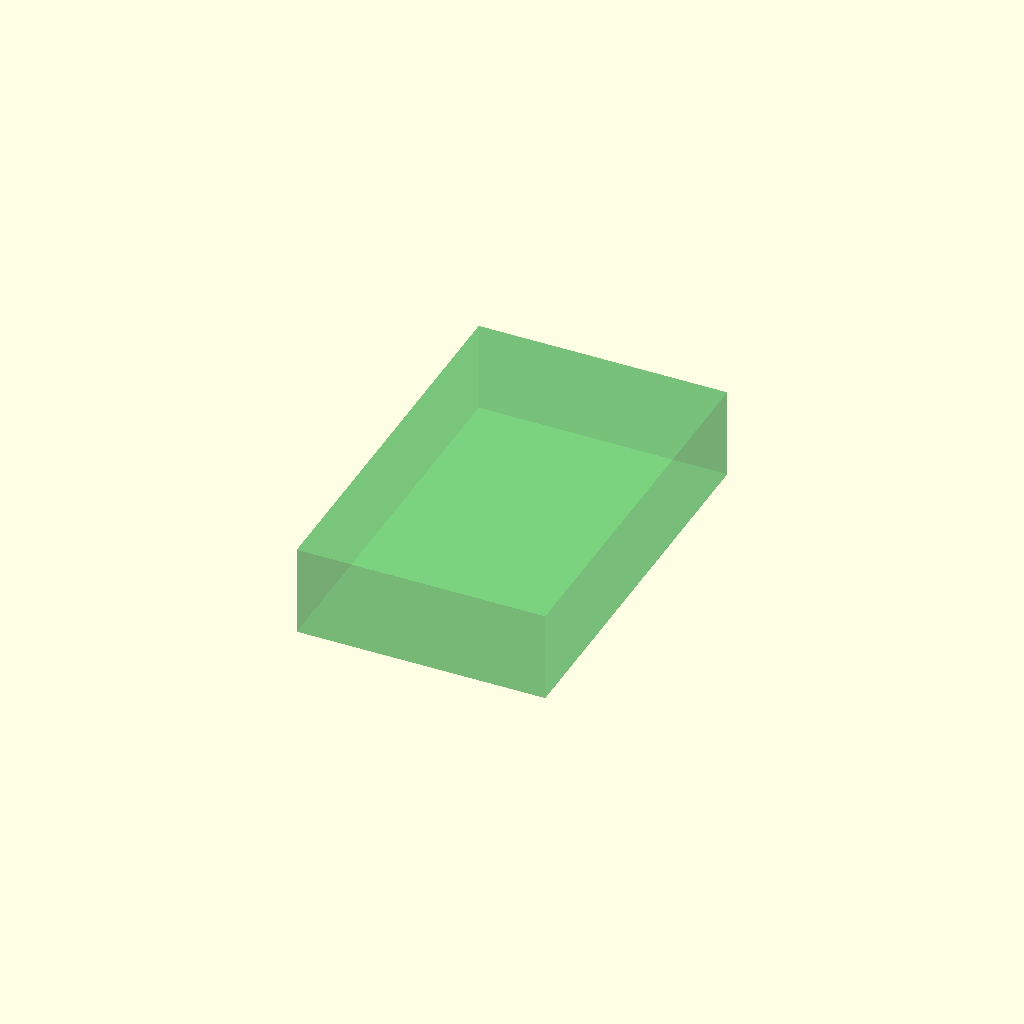
Cell 1: rendered with the file's own defaults.
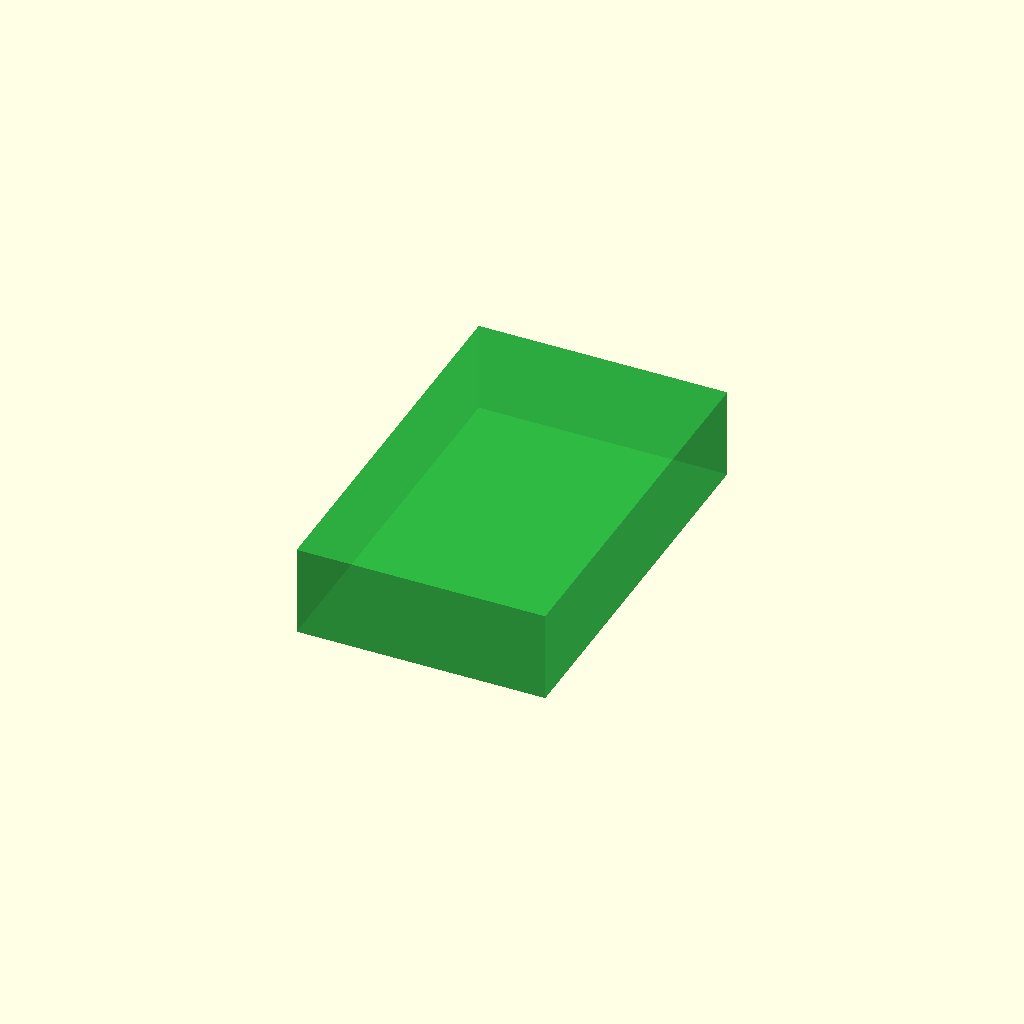
Cell 2: the same model with device_alpha = 0.7.
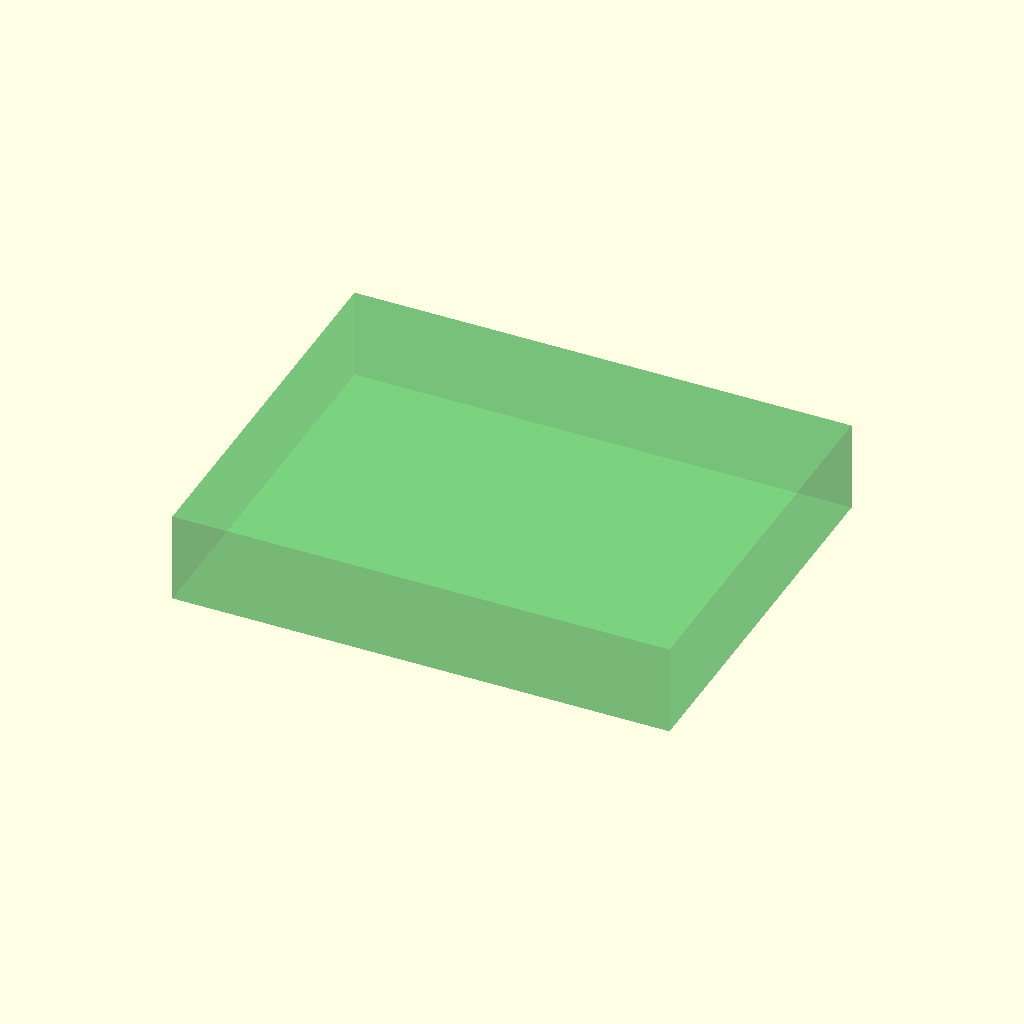
Cell 3: the same model with device_w = 127.32.
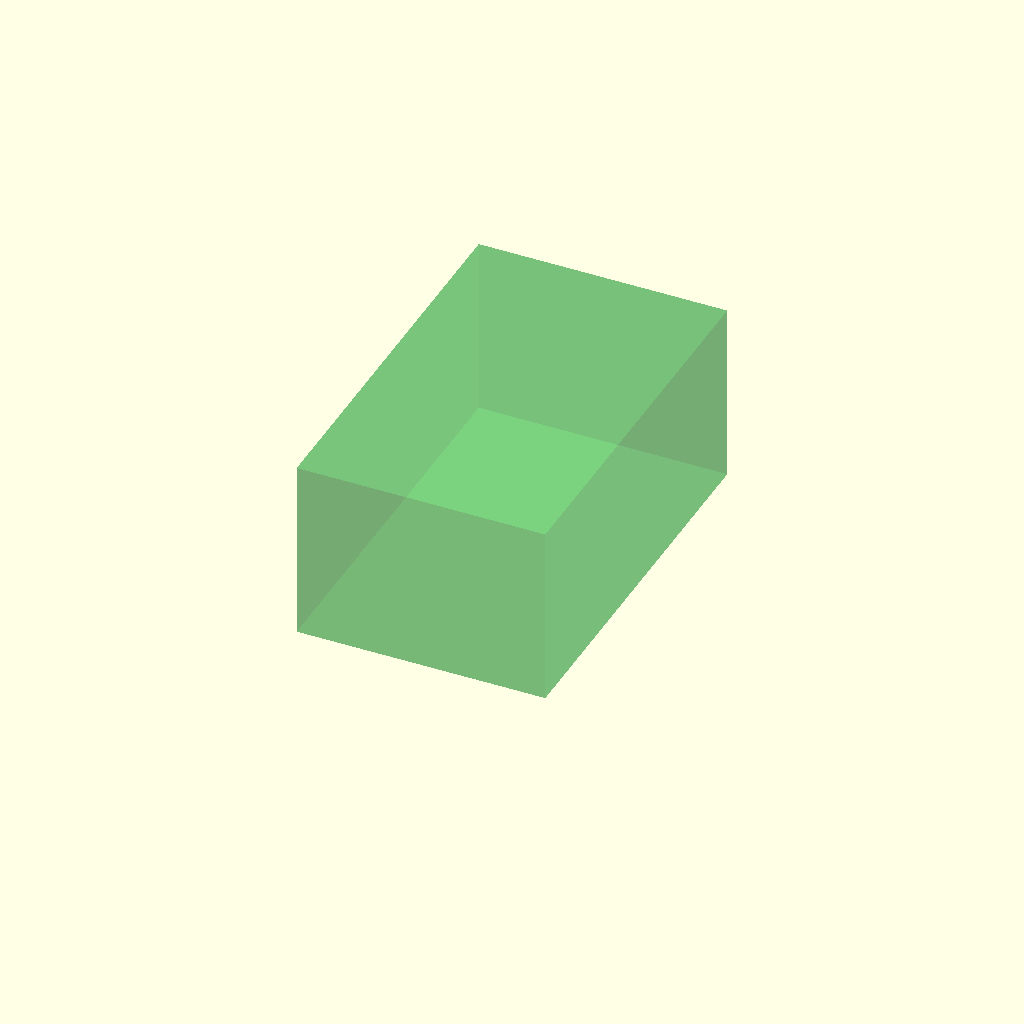
Cell 4: the same model with device_h = 46.36.
All cells are drawn from one camera (rotation 55°, 0°, 25°, orthographic, colour scheme Cornfield), so only the parameter changes between them.
Source of the model, desk-mounts/geekom-power-brick-mount.scad:
/*
Open-top U-cradle under-desk mount for a rectangular power brick
- Cradle has only 3 walls: bottom + two sides (TOP IS OPEN)
- Flanges are on top of the side walls and contain screw slots (2 per side)
- Optional device visualization as a rectangular prism you can toggle on/off

Copy/paste into OpenSCAD.
Render: F6
Export STL: File -> Export -> Export as STL

Axes:
- X = width (left/right)
- Y = length (front/back)
- Z = height (up toward desk)
*/

//////////////////////
// TOGGLES
//////////////////////
show_device = true;        // set false to hide device preview
show_mount  = true;        // set false to show only the device
device_alpha = 0.35;       // transparency for device preview (0..1)

$fn = 48;                  // global circle resolution

//////////////////////
// DEVICE DIMENSIONS (mm)
//////////////////////
device_w = 63.66;
device_h = 23.18;
device_l = 100;

//////////////////////
// FIT / STRENGTH (mm)
//////////////////////
clearance_xy = 0.8;        // left/right clearance
clearance_z  = 0.8;        // height clearance (device to cradle)

wall_t = 3.0;              // side wall thickness
base_t = 3.0;              // bottom thickness under device

fillet_r = 2.5;            // rounds outside edges of the profile (approx fillet)
mount_l = device_l + 6;    // overall mount length (extra so it doesn't bind)

//////////////////////
// FLANGES (MOUNTING) (mm)
//////////////////////
flange_w = 14.0;           // outward extension from side wall
flange_t = 5.0;            // vertical thickness of flange (Z thickness)

//////////////////////
// SCREW SLOTS (mm)
//////////////////////
slot_d = 4.8;              // slot width / hole diameter clearance
slot_len = 10.0;           // elongation along Y for adjustability
slot_edge_inset = 8.0;     // distance from each end to slot center (along Y)

//////////////////////
// OPTIONAL: DEVICE VISUAL OFFSET
//////////////////////
// If you want the device centered differently along length, adjust this.
// 0 centers device within mount length.
device_y_offset = 0;

//////////////////////
// DERIVED VALUES
//////////////////////
inner_w = device_w + 2*clearance_xy;
inner_h = device_h + clearance_z;

outer_w = inner_w + 2*wall_t;

// Side wall height = bottom thickness + inner cavity height (top remains open)
side_wall_h = base_t + inner_h;

// Convenience
half_outer = outer_w/2;

// Slot X positions: center of each flange region
slot_x_left  = -(half_outer + flange_w/2);
slot_x_right =  (half_outer + flange_w/2);

// Slot Y positions: front/back
slot_y_front = slot_edge_inset;
slot_y_back  = mount_l - slot_edge_inset;

//////////////////////
// HELPERS
//////////////////////

// 2D capsule used for slots (in XY, then extruded in Z)
module slot2d(slot_length, hole_d) {
  hull() {
    translate([-slot_length/2, 0]) circle(d=hole_d);
    translate([ slot_length/2, 0]) circle(d=hole_d);
  }
}

// 2D profile (X,Z) for an open-top U cradle + flanges
module open_u_profile_2d() {
  // Build from rectangles then round outer edges via offset.
  // offset(+r) then offset(-r) yields rounded exterior corners.
  offset(r=fillet_r, $fn=24)
    offset(delta=-fillet_r, $fn=24)
      union() {
        // Bottom plate
        translate([-half_outer, 0])
          square([outer_w, base_t]);

        // Left side wall
        translate([-half_outer, 0])
          square([wall_t, side_wall_h]);

        // Right side wall
        translate([half_outer - wall_t, 0])
          square([wall_t, side_wall_h]);

        // Left flange: sits atop side wall, extends outward + covers wall thickness
        translate([-half_outer - flange_w, side_wall_h])
          square([flange_w + wall_t, flange_t]);

        // Right flange
        translate([half_outer - wall_t, side_wall_h])
          square([flange_w + wall_t, flange_t]);
      }
}

//////////////////////
// MAIN MOUNT SOLID
//////////////////////
module mount_solid() {
  eps = 0.01; // small value to ensure clean boolean operations
  
  difference() {
    // Extrude the outer shell profile along Y
    linear_extrude(height=mount_l, center=false, convexity=10)
      open_u_profile_2d();

    // Cut inner cavity for device (OPEN TO THE TOP)
    // Removes interior space only up to the top of the side walls.
    translate([-inner_w/2, -eps, base_t])
      cube([inner_w, mount_l + 2*eps, inner_h + eps]);

    // Cut 4 vertical screw slots through flange thickness
    for (sx = [slot_x_left, slot_x_right]) {
      for (sy = [slot_y_front, slot_y_back]) {
        translate([sx, sy, side_wall_h - eps]) // bottom of flange region
          linear_extrude(height=flange_t + 2*eps, center=false, convexity=5)
            slot2d(slot_len, slot_d);
      }
    }
  }
}

//////////////////////
// DEVICE PREVIEW
//////////////////////
module device_preview() {
  // Place device so it rests on the bottom plate (z = base_t)
  // and is centered left/right. Center along Y within mount length.
  dev_y = (mount_l - device_l)/2 + device_y_offset;

  color([0.1, 0.7, 0.2, device_alpha])
    translate([-device_w/2, dev_y, base_t])
      cube([device_w, device_l, device_h], center=false);
}

//////////////////////
// SCENE
//////////////////////
if (show_mount) {
  color([0.2, 0.2, 0.2, 1.0]) mount_solid();
}

if (show_device) {
  device_preview();
}
Parameter table extracted from the source (name, type, default, range or options):
show_device: bool, default true
show_mount: bool, default true
device_alpha: number, default 0.35
device_w: number, default 63.66
device_h: number, default 23.18
device_l: number, default 100
clearance_xy: number, default 0.8
clearance_z: number, default 0.8
wall_t: number, default 3
base_t: number, default 3
fillet_r: number, default 2.5
flange_w: number, default 14
flange_t: number, default 5
slot_d: number, default 4.8
slot_len: number, default 10
slot_edge_inset: number, default 8
device_y_offset: number, default 0
